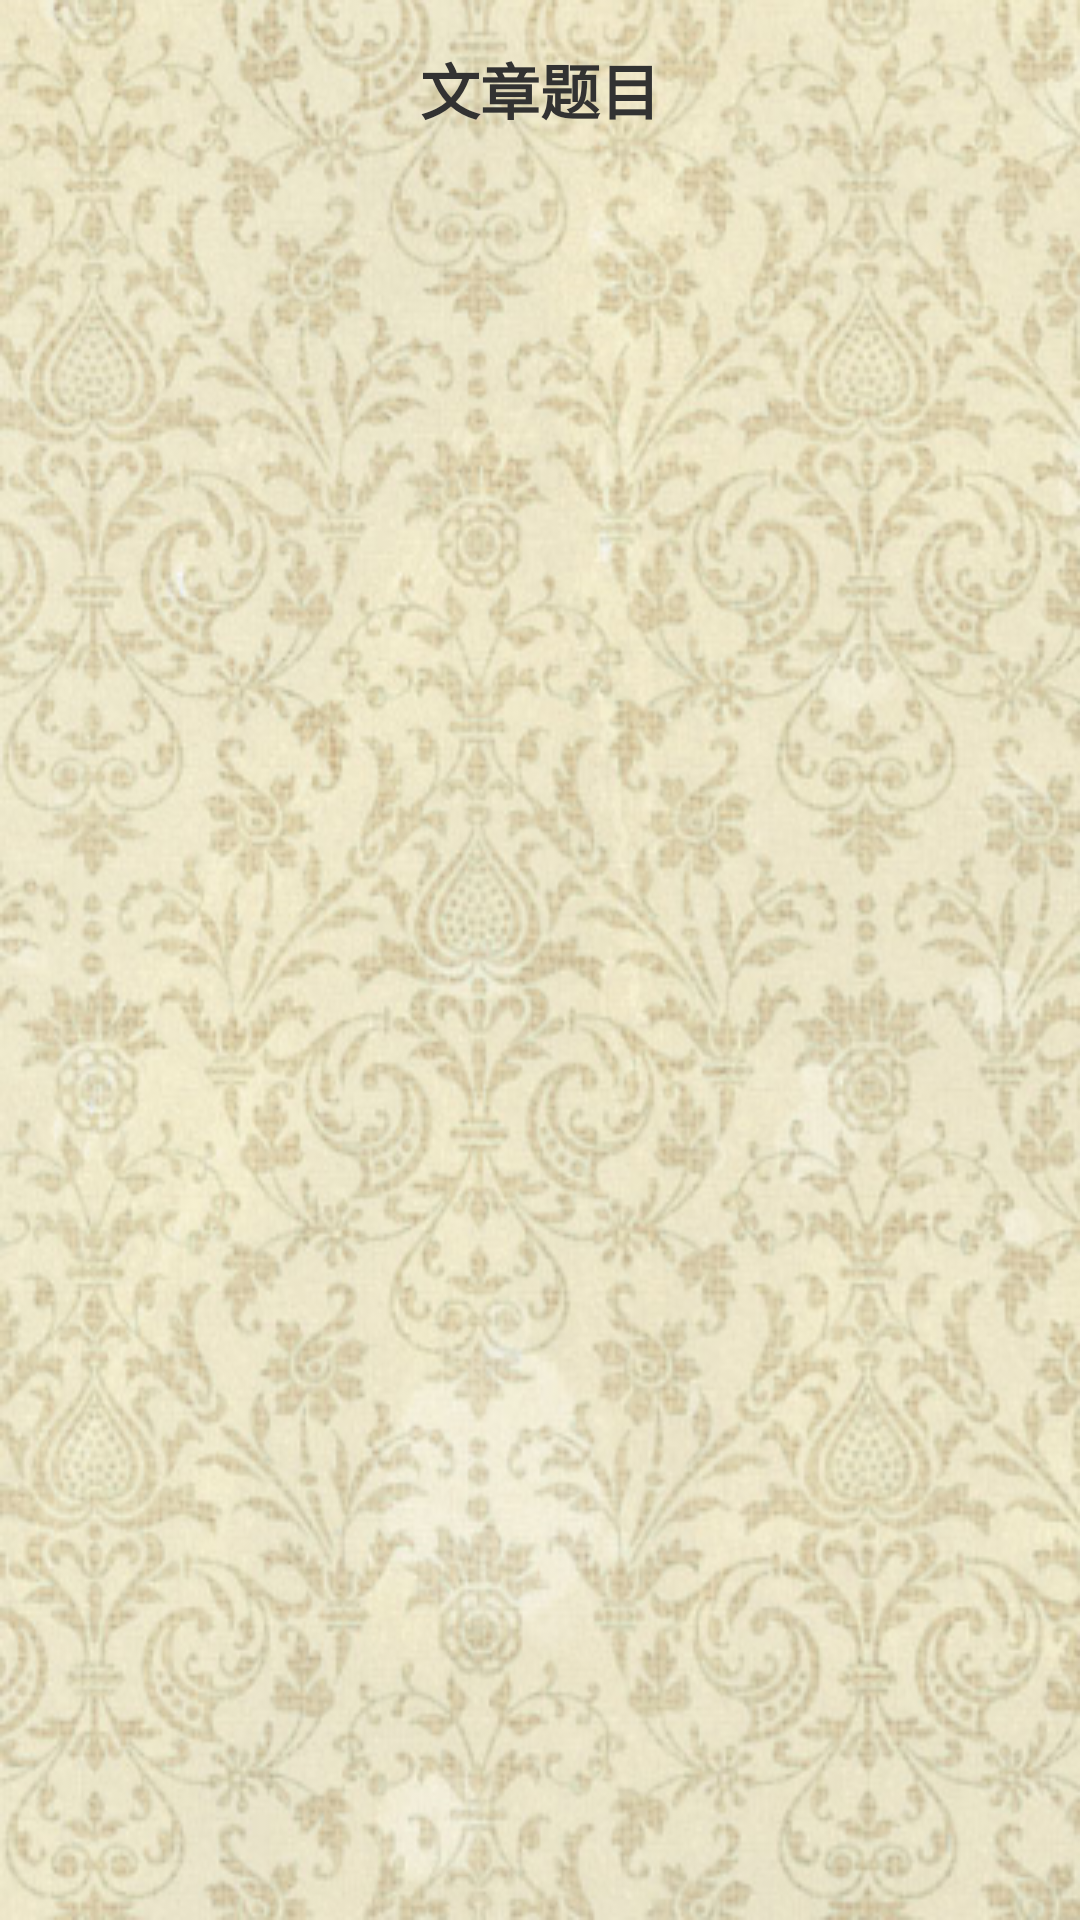

Here is an Android app screen rendered from its layout file. Give the layout XML and the strings, colors and styles it references.
<!-- AndroidManifest.xml: application theme AppTheme -->
<!-- res/layout/activity10_book.xml -->
<?xml version="1.0" encoding="utf-8"?>

<RelativeLayout xmlns:android="http://schemas.android.com/apk/res/android"
    android:layout_width="fill_parent"
    android:layout_height="fill_parent"
    android:background="@drawable/bk1"
     >

    <ScrollView
        android:id="@+id/scrollView1"
        android:layout_width="fill_parent"
        android:layout_height="fill_parent"
        android:layout_alignParentLeft="true"
        android:layout_alignParentRight="true"
        android:layout_below="@+id/activity10_book_title"
        android:layout_marginTop="12dp" >

        <LinearLayout
            android:layout_width="match_parent"
            android:layout_height="162dp"
            android:orientation="vertical" >

            <TextView
                android:id="@+id/activity10_book_content"
                android:layout_width="fill_parent"
                android:layout_height="fill_parent"
                android:textSize="15sp"
                android:text="" />

        </LinearLayout>
    </ScrollView>

    <TextView
        android:id="@+id/activity10_book_title"
        android:layout_width="wrap_content"
        android:layout_height="wrap_content"
        android:layout_alignParentTop="true"
        android:layout_centerHorizontal="true"
        android:layout_marginTop="15dp"
        android:textStyle="bold"
        android:textSize="20sp"
        android:text="文章题目" />

</RelativeLayout>
<!-- resources referenced by this layout -->
<resources>
  <!-- drawable bk1: png bitmap (drawable, 321008 bytes) -->
  <style name="AppTheme" parent="AppBaseTheme">
          
      </style>
  <style name="AppBaseTheme" parent="android:Theme.Light">
          
      </style>
</resources>
